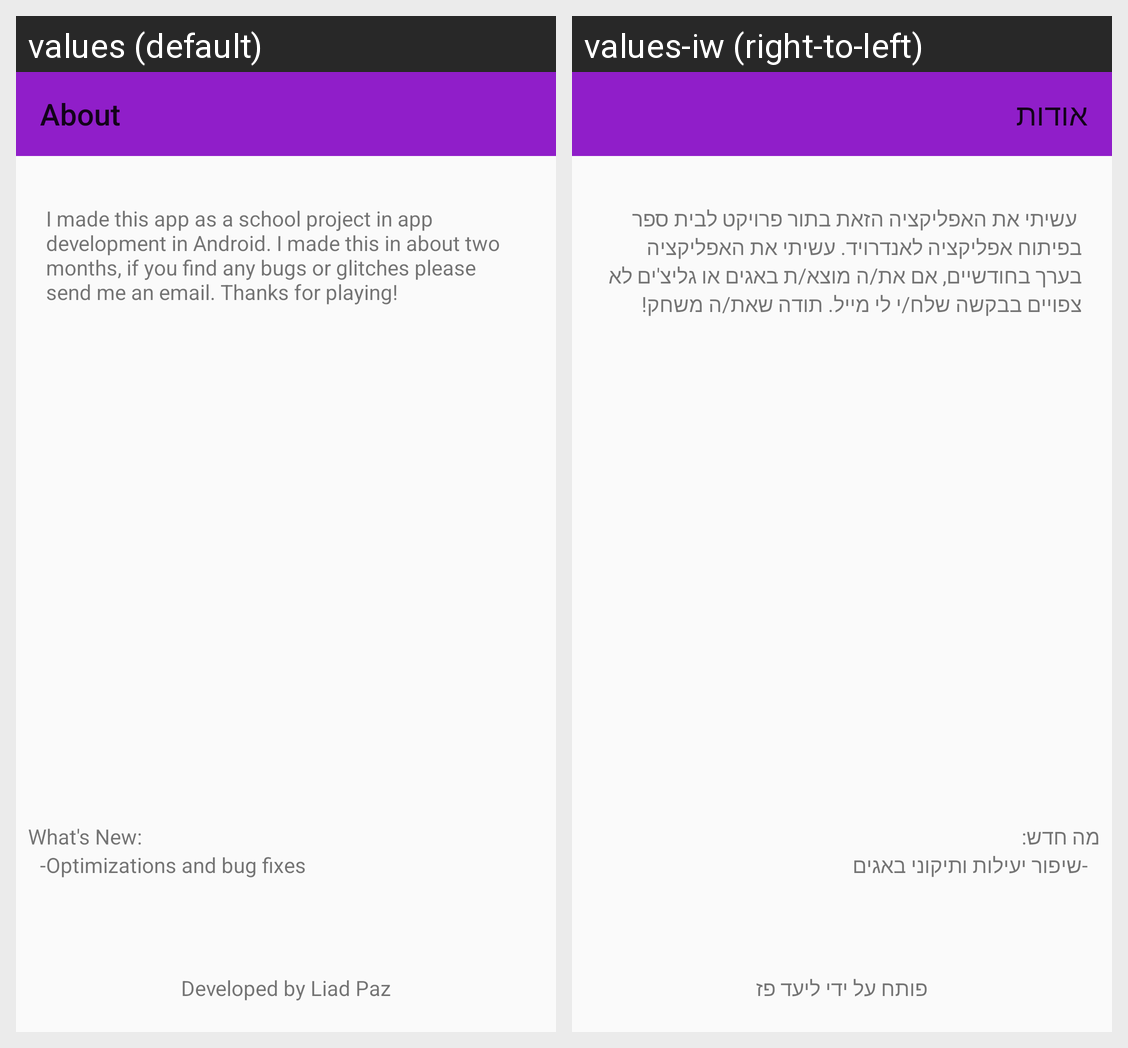

Translations of the strings shown on this Android screen, per locale in the grid:
Android screen res/layout/activity_about.xml rendered under 2 locales, left to right: values (default), values-iw (right-to-left). Device: Nexus 5 (rendered at 1080×1920; each locale shown at half size, 540×960, under a caption strip naming it); theme AppTheme.
Strings drawn on this screen, with the default value and each locale's value (text and hints the layout hard-codes, and strings that could not be matched under every locale, appear in the picture but are not listed):

about
  values: About
  values-iw: אודות

developed_by
  values: Developed by Liad Paz
  values-iw: פותח על ידי ליעד פז

about_app
  values: I made this app as a school project in app development in Android. I made this in about two months, if you find any bugs or glitches please send me an email. Thanks for playing!
  values-iw:  עשיתי את האפליקציה הזאת בתור פרויקט לבית ספר בפיתוח אפליקציה לאנדרויד. עשיתי את האפליקציה בערך בחודשיים, אם את/ה מוצא/ת באגים או גליצ'ים לא צפויים בבקשה שלח/י לי מייל. תודה שאת/ה משחק!

whats_new
  values: What's New:
  values-iw: מה חדש:

new_things
  values: -Optimizations and bug fixes
  values-iw: -שיפור יעילות ותיקוני באגים
